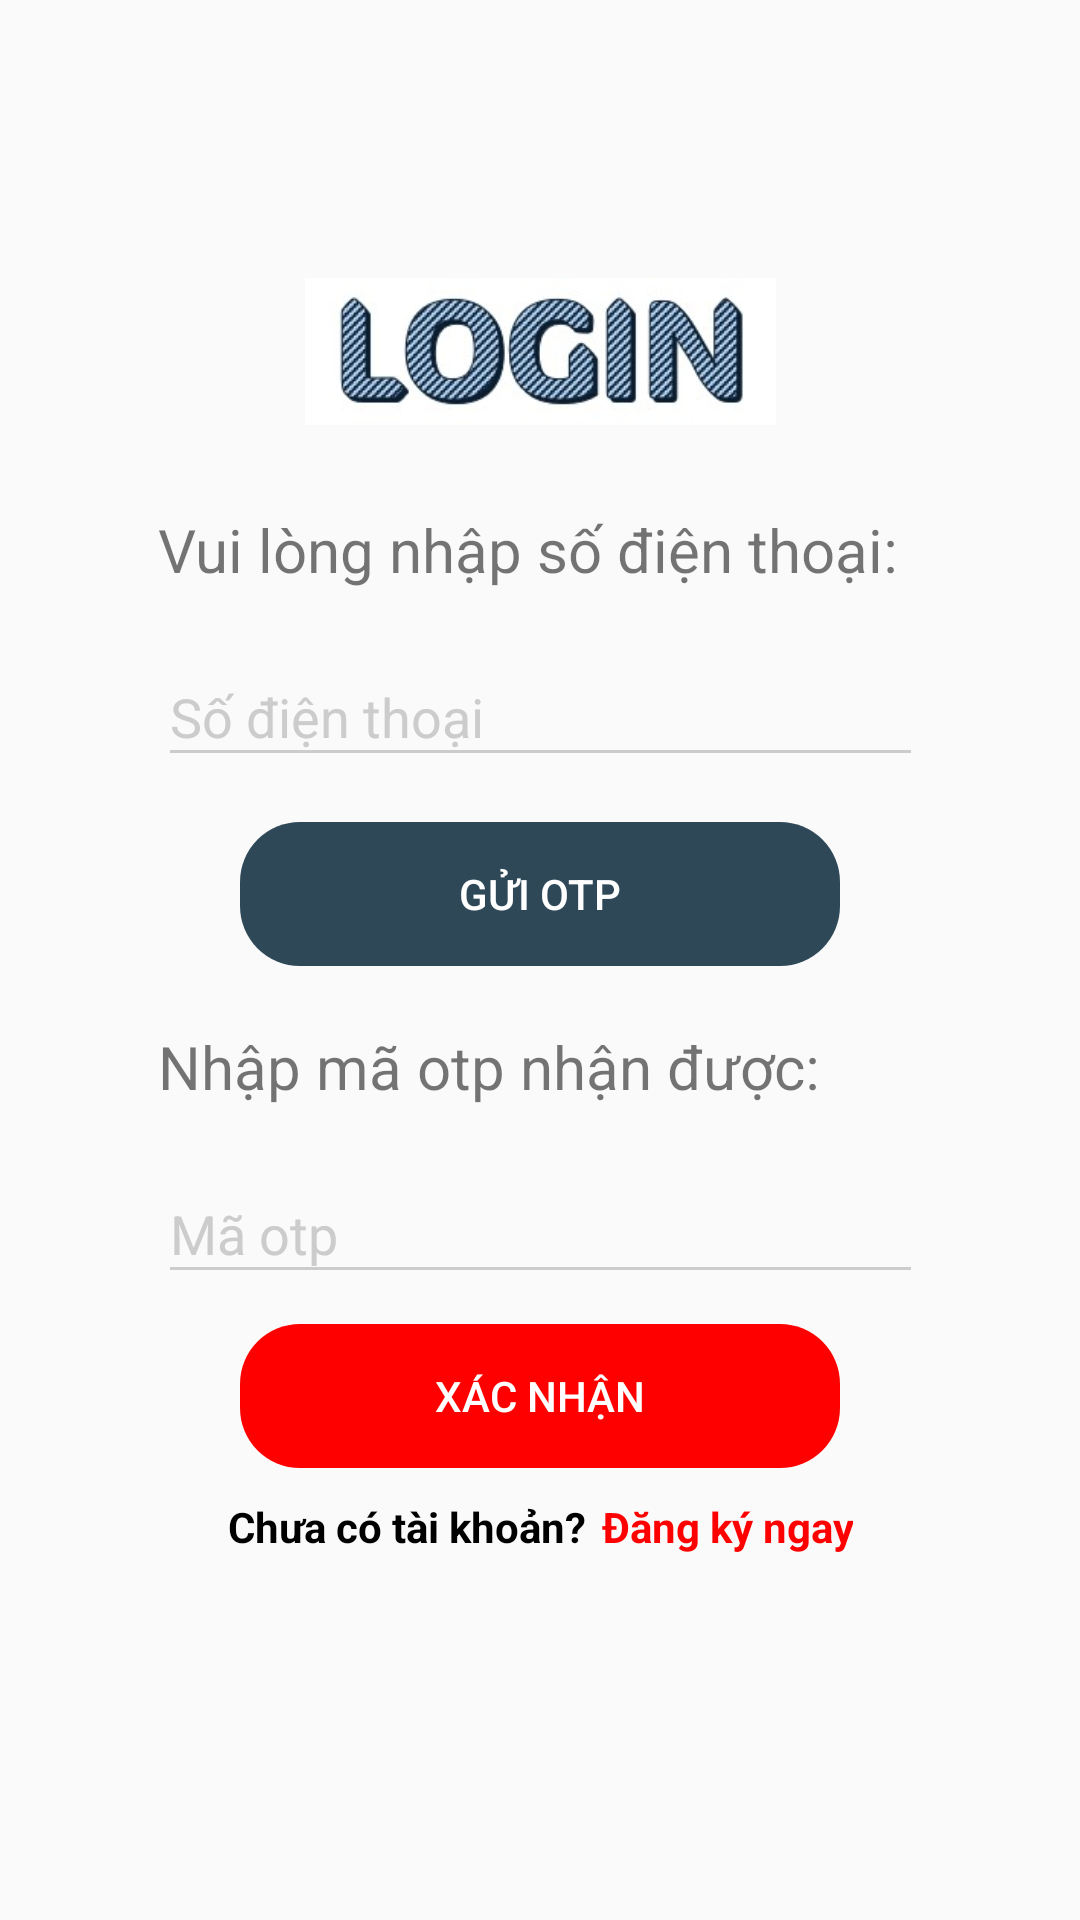

Here is an Android app screen rendered from its layout file. Give the layout XML and the strings, colors and styles it references.
<!-- AndroidManifest.xml: application theme Theme.JoLeBeFood -->
<!-- res/layout/activity_login_phone.xml -->
<?xml version="1.0" encoding="utf-8"?>
<androidx.constraintlayout.widget.ConstraintLayout xmlns:android="http://schemas.android.com/apk/res/android"
    xmlns:app="http://schemas.android.com/apk/res-auto"
    xmlns:tools="http://schemas.android.com/tools"
    android:id="@+id/main"
    android:layout_width="match_parent"
    android:layout_height="match_parent"
    tools:context=".SignIn_and_SignUp.Login_Phone">

    <ImageView
        android:id="@+id/back2"
        android:layout_width="fill_parent"
        android:layout_height="fill_parent"
        android:scaleType="fitXY"
        app:layout_constraintBottom_toBottomOf="parent"
        app:layout_constraintEnd_toEndOf="parent"
        app:layout_constraintStart_toStartOf="parent"
        app:layout_constraintTop_toTopOf="parent"
        app:srcCompat="@drawable/background_login" />

    <LinearLayout
        android:id="@+id/linearlayout_dk"
        android:layout_width="275dp"
        android:layout_height="490dp"
        android:background="@drawable/background_shape"
        android:orientation="vertical"
        android:padding="10dp"
        android:layout_centerInParent="true"
        app:layout_constraintBottom_toBottomOf="parent"
        app:layout_constraintEnd_toEndOf="parent"
        app:layout_constraintStart_toStartOf="parent"
        app:layout_constraintTop_toTopOf="parent"
        app:layout_constraintVertical_bias="0.498">

        <ImageView
            android:id="@+id/imageView10"
            android:layout_width="157dp"
            android:layout_height="65dp"
            android:layout_gravity="center"
            app:srcCompat="@drawable/logo_login" />

        <TextView
            android:id="@+id/Phone_DN"
            android:layout_width="match_parent"
            android:layout_height="wrap_content"
            android:layout_marginTop="20dp"
            android:text="Vui lòng nhập số điện thoại:"
            android:textSize="20dp"
            android:layout_marginBottom="10dp"
            app:layout_constraintEnd_toEndOf="parent"
            app:layout_constraintStart_toStartOf="parent"
            app:layout_constraintTop_toBottomOf="@+id/imageView10" />
        <com.google.android.material.textfield.TextInputLayout
            android:layout_width="match_parent"
            android:layout_height="wrap_content"
            android:layout_marginBottom="10dp"
            android:textColorHint="#CCCCCC"
            android:id="@+id/SDTTextInput"
            android:hint="Số điện thoại">
        <com.google.android.material.textfield.TextInputEditText
            android:id="@+id/SDTEditText"
            android:backgroundTint="#CCCCCC"
            android:drawablePadding="10dp"
            android:layout_width="match_parent"
            android:layout_height="wrap_content"
            android:inputType="text"
            android:maxLines="1" />
        </com.google.android.material.textfield.TextInputLayout>

        <Button
            android:id="@+id/btnSendOTP"
            android:layout_width="200dp"
            android:layout_height="wrap_content"
            android:layout_gravity="center"
            android:background="@drawable/button_radius"
            android:layout_marginTop="5dp"
            android:backgroundTint="@color/blue_grey"
            android:text="Gửi OTP"
            android:textColor="#FFFFFF" />
        <TextView
            android:layout_width="match_parent"
            android:layout_height="wrap_content"
            android:layout_marginTop="20dp"
            android:text="Nhập mã otp nhận được:"
            android:textSize="20dp"
            android:layout_marginBottom="10dp"
            app:layout_constraintEnd_toEndOf="parent"
            app:layout_constraintStart_toStartOf="parent"
            app:layout_constraintTop_toBottomOf="@+id/SDTEditText" />
        <com.google.android.material.textfield.TextInputLayout
            android:layout_width="match_parent"
            android:layout_height="wrap_content"
            android:layout_marginBottom="10dp"
            android:textColorHint="#CCCCCC"
            android:id="@+id/CodeTextInput"
            android:hint="Mã otp">
            <com.google.android.material.textfield.TextInputEditText
                android:id="@+id/CodeEditText"
                android:backgroundTint="#CCCCCC"
                android:drawablePadding="10dp"
                android:layout_width="match_parent"
                android:layout_height="wrap_content"
                android:inputType="text"
                android:maxLines="1" />
        </com.google.android.material.textfield.TextInputLayout>
        <Button
            android:id="@+id/btnVerifyOTP"
            android:layout_width="200dp"
            android:layout_height="wrap_content"
            android:layout_gravity="center"
            android:background="@drawable/button_radius"
            android:backgroundTint="@color/red"
            android:text="XÁC NHẬN"
            android:textColor="#FFFFFF" />

        <LinearLayout
            android:layout_width="match_parent"
            android:layout_height="wrap_content"
            android:layout_marginTop="10dp"
            android:gravity="center">
            <TextView
                android:layout_width="wrap_content"
                android:layout_height="wrap_content"
                android:id="@+id/textView6"
                android:text="Chưa có tài khoản?"
                android:textAlignment="center"
                android:textColor="@color/black"
                android:textStyle="bold"
                app:layout_constraintBottom_toBottomOf="parent"
                app:layout_constraintEnd_toEndOf="parent"
                app:layout_constraintStart_toStartOf="parent"
                app:layout_constraintTop_toBottomOf="@+id/Signup"
                app:layout_constraintVertical_bias="0.498"
                />
            <TextView
                android:id="@+id/SignUp_LGPhone"
                android:layout_width="wrap_content"
                android:layout_height="wrap_content"
                android:text="Đăng ký ngay"
                android:layout_marginLeft="5dp"
                android:textAlignment="center"
                android:textColor="@color/red"
                android:textStyle="bold"
                app:layout_constraintBottom_toBottomOf="parent" />
        </LinearLayout>
    </LinearLayout>
</androidx.constraintlayout.widget.ConstraintLayout>
<!-- resources referenced by this layout -->
<resources>
  <color name="black">#FF000000</color>
  <color name="blue_grey">#2E4858</color>
  <color name="red">#FF0000</color>
  <!-- drawable button_radius (drawable) -->
  <shape xmlns:android="http://schemas.android.com/apk/res/android"
      android:shape="rectangle">
      <corners android:radius="20dp" /> 
  </shape>
  <!-- drawable logo_login: jpg bitmap (drawable, 13317 bytes) -->
  <style name="Theme.JoLeBeFood" parent="Base.Theme.JoLeBeFood" />
  <style name="Base.Theme.JoLeBeFood" parent="Theme.AppCompat.Light.NoActionBar">
          
          
      </style>
</resources>
